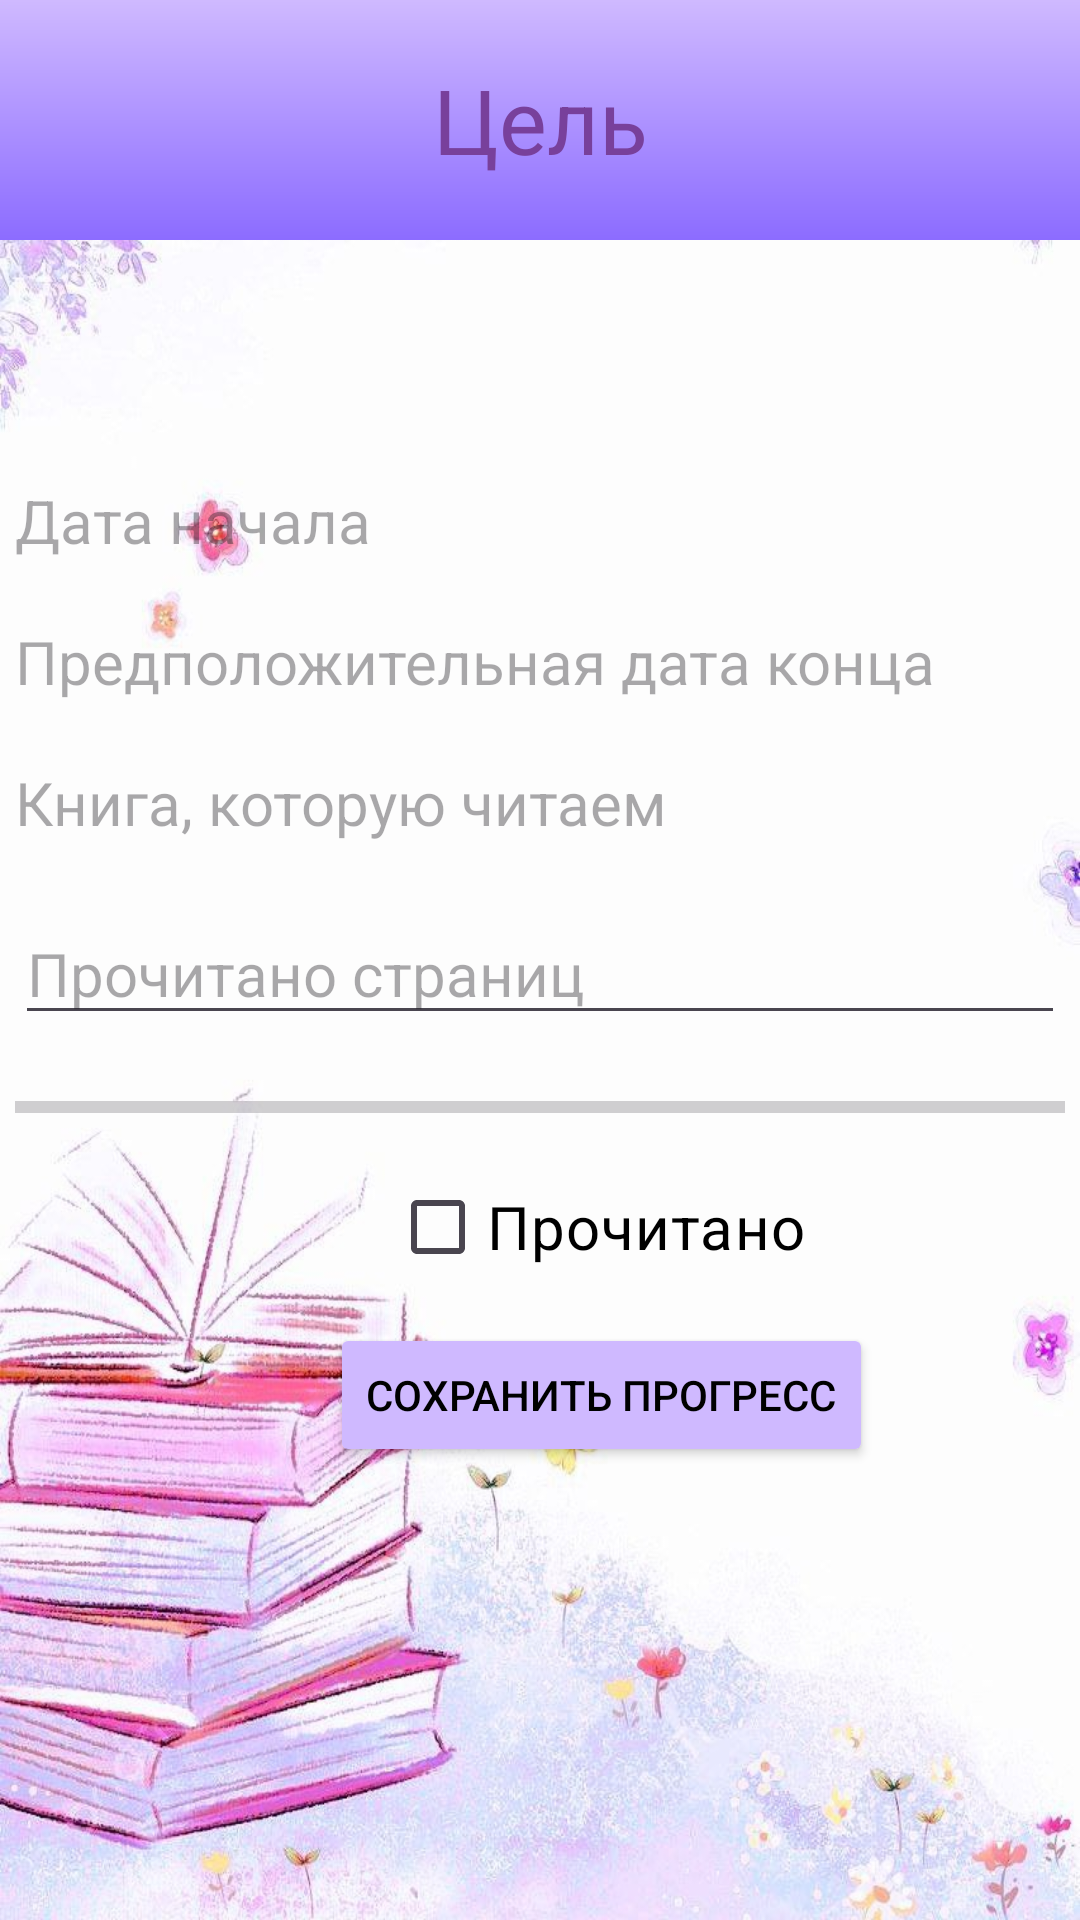

The Android layout XML behind this screen, and the referenced resources:
<!-- AndroidManifest.xml: application theme Theme.BookDiary -->
<!-- res/layout/activity_goal.xml -->
<?xml version="1.0" encoding="utf-8"?>
<androidx.constraintlayout.widget.ConstraintLayout
    xmlns:app="http://schemas.android.com/apk/res-auto"
    xmlns:android="http://schemas.android.com/apk/res/android"
    xmlns:tools="http://schemas.android.com/tools"
    android:layout_width="match_parent"
    android:layout_height="match_parent">

    <RelativeLayout
        android:id = "@+id/relative_layout"
        android:layout_width="match_parent"
        android:layout_height="wrap_content"
        android:background="@drawable/gradient_background"
        android:padding="0dp"
        tools:ignore="MissingConstraints">

        <TextView
            android:id="@+id/titleText"
            android:layout_width="match_parent"
            android:layout_height="80dp"
            android:text="Цель"
            android:textSize="30sp"
            android:textColor="#78409B"
            android:gravity="center"/>
    </RelativeLayout>

    <TextView
        android:id="@+id/start_date"
        android:hint="Дата начала"
        android:layout_width="350dp"
        android:textColor="@color/textColor"
        android:layout_height="wrap_content"
        android:textSize="20sp"
        app:layout_constraintTop_toBottomOf="@id/relative_layout"
        app:layout_constraintStart_toStartOf="parent"
        app:layout_constraintEnd_toEndOf="parent"
        android:layout_marginTop="80dp"/>

    <TextView
        android:id="@+id/end_date"
        android:hint="Предположительная дата конца"
        android:layout_width="350dp"
        android:layout_height="wrap_content"
        android:textColor="@color/textColor"
        android:textSize="20sp"
        app:layout_constraintTop_toBottomOf="@id/start_date"
        app:layout_constraintStart_toStartOf="parent"
        app:layout_constraintEnd_toEndOf="parent"
        android:layout_marginTop="20dp"/>

    <EditText
        android:id="@+id/page_sum"
        android:hint="Прочитано страниц"
        android:layout_width="350dp"
        android:layout_height="wrap_content"
        android:textColor="@color/textColor"
        android:textSize="20sp"
        app:layout_constraintTop_toBottomOf="@id/book_title"
        app:layout_constraintStart_toStartOf="parent"
        app:layout_constraintEnd_toEndOf="parent"
        android:layout_marginTop="20dp"/>

    <TextView
        android:id="@+id/book_title"
        android:hint="Книга, которую читаем"
        android:layout_width="350dp"
        android:layout_height="wrap_content"
        android:textSize="20sp"
        android:textColor="@color/textColor"
        app:layout_constraintTop_toBottomOf="@id/end_date"
        app:layout_constraintStart_toStartOf="parent"
        app:layout_constraintEnd_toEndOf="parent"
        android:layout_marginTop="20dp"/>
    <Button
        android:id="@+id/save_progress_button"
        android:text="Сохранить прогресс"
        android:layout_width="wrap_content"
        android:layout_height="wrap_content"
        android:layout_marginLeft="110dp"
        android:textColor="@color/textColor"
        app:layout_constraintTop_toBottomOf="@id/read_checkbox"
        app:layout_constraintStart_toStartOf="parent"
        android:layout_marginTop="8dp"/>

    <CheckBox
        android:id="@+id/read_checkbox"
        android:text="Прочитано"
        android:textSize="20sp"
        android:layout_width="wrap_content"
        android:layout_height="wrap_content"
        android:textColor="@color/textColor"
        android:layout_marginLeft="130dp"
        app:layout_constraintTop_toBottomOf="@id/progress_bar"
        app:layout_constraintStart_toStartOf="parent"
        android:layout_marginTop="8dp"/>


    <ProgressBar
        android:id="@+id/progress_bar"
        style="?android:attr/progressBarStyleHorizontal"
        android:layout_width="350dp"
        android:layout_height="wrap_content"
        android:max="100"
        android:progress="0"
        app:layout_constraintTop_toBottomOf="@id/page_sum"
        app:layout_constraintStart_toStartOf="parent"
        app:layout_constraintEnd_toEndOf="parent"
        android:layout_marginTop="16dp"/>

</androidx.constraintlayout.widget.ConstraintLayout>
<!-- resources referenced by this layout -->
<resources>
  <color name="textColor">#000000</color>
  <!-- drawable gradient_background (drawable) -->
  <shape xmlns:android="http://schemas.android.com/apk/res/android">
      <gradient
          android:startColor="@color/gradient_start"
          android:endColor="@color/gradient_end"
          android:angle="270"/>
  </shape>
  <style name="Theme.BookDiary" parent="Base.Theme.BookDiary" />
  <color name="gradient_start">#CFB9FF</color>
  <color name="gradient_end">#8C6CFF</color>
  <style name="Base.Theme.BookDiary" parent="Theme.Material3.DayNight.NoActionBar">
          <item name="colorButtonNormal">#CFB9FF</item>
          <item name="android:windowBackground">@drawable/main_fon</item>
      </style>
  <!-- drawable main_fon: png bitmap (drawable, 766541 bytes) -->
</resources>
